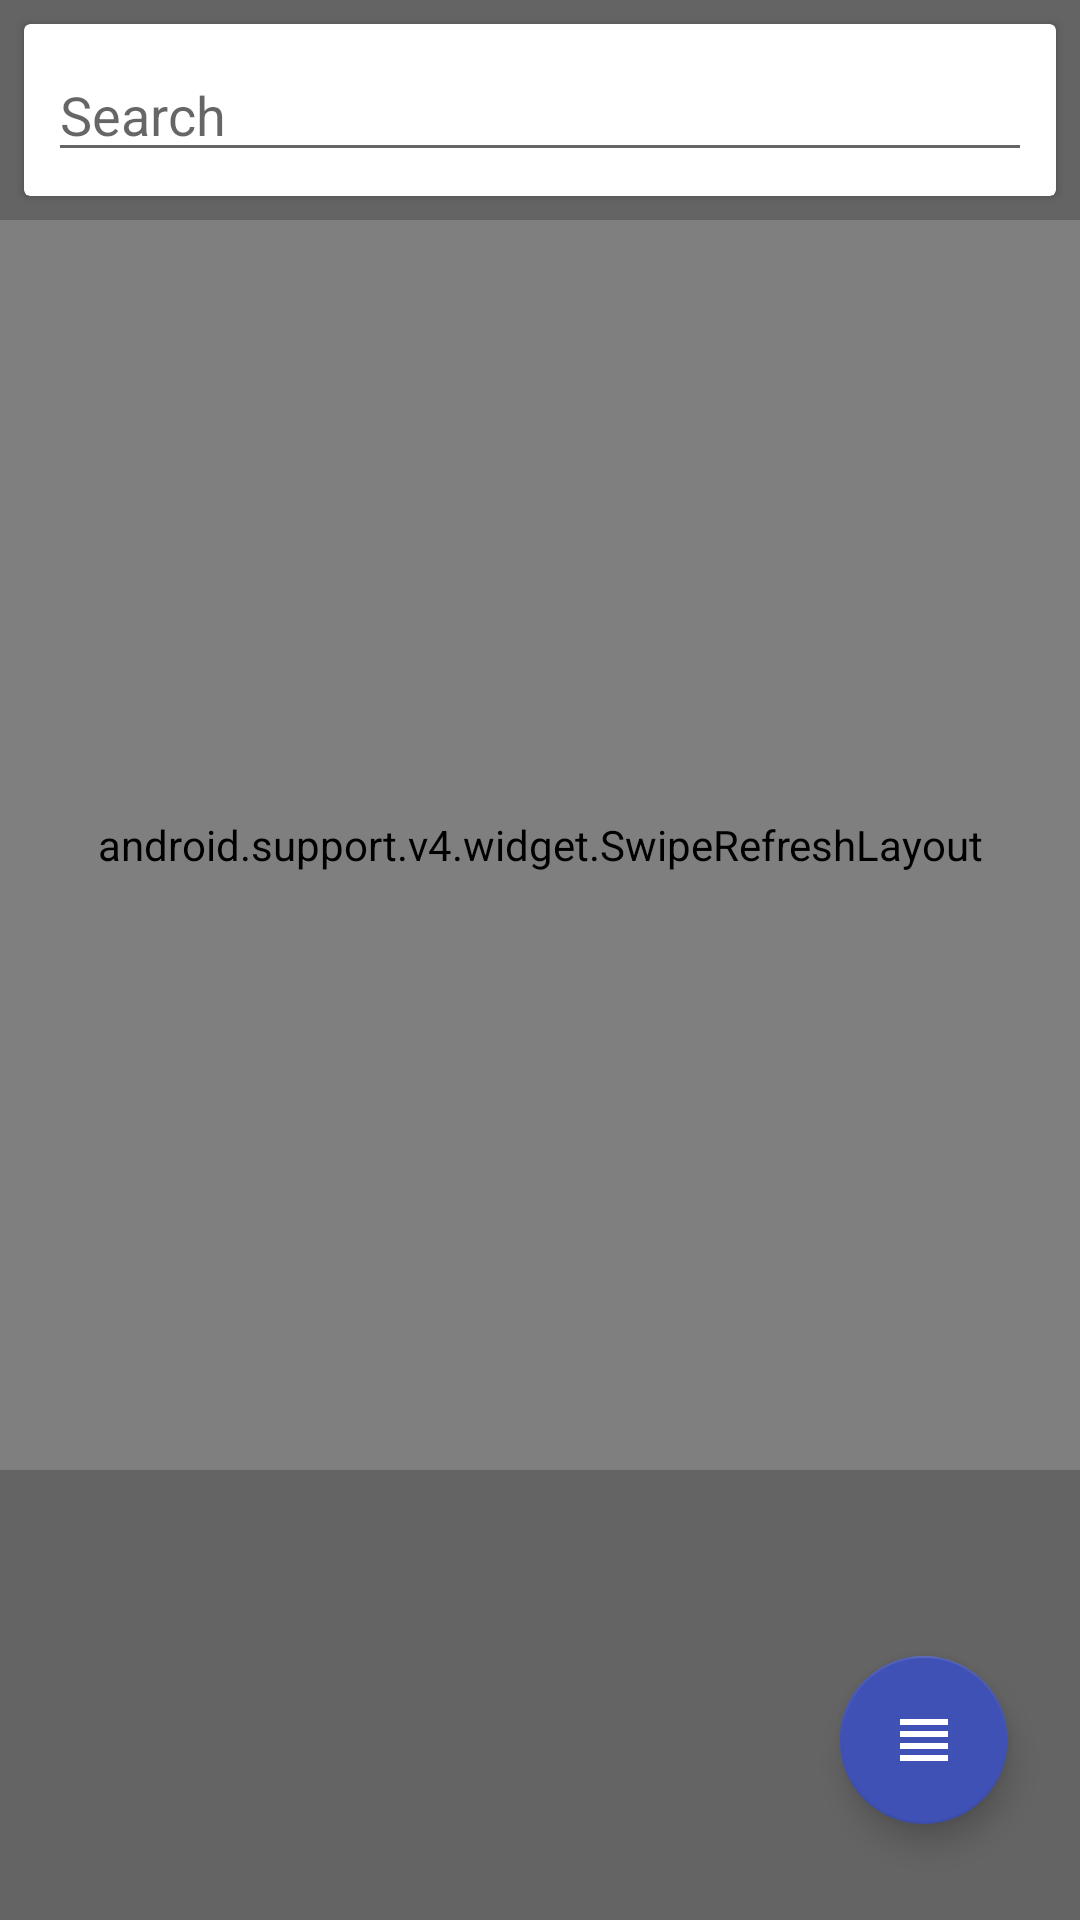

Layout XML and referenced resources for this Android screen:
<!-- AndroidManifest.xml: application theme AppTheme -->
<!-- res/layout/fragment_songs_list.xml -->
<?xml version="1.0" encoding="utf-8"?>
<RelativeLayout xmlns:android="http://schemas.android.com/apk/res/android"
    xmlns:app="http://schemas.android.com/apk/res-auto"
    xmlns:tools="http://schemas.android.com/tools"
    android:orientation="vertical"
    android:background="@color/primaryBackground"
    android:layout_width="match_parent"
    android:layout_height="match_parent">

    <FrameLayout
        android:layout_width="match_parent"
        android:layout_height="match_parent"
        android:background="@color/white"
        android:visibility="gone"
        tools:visibility="visible"
        android:id="@+id/progressLayout">
        <LinearLayout
            android:layout_width="match_parent"
            android:layout_height="match_parent"
            android:orientation="vertical"
            android:gravity="center">

            <ImageView
                android:layout_width="wrap_content"
                android:layout_height="wrap_content"
                android:layout_marginBottom="@dimen/default_margin"
                android:src="@mipmap/ic_launcher_round"/>

            <TextView
                android:layout_width="match_parent"
                android:layout_height="wrap_content"
                android:text="@string/app_name"
                android:gravity="center"
                android:textSize="@dimen/text_20"/>

            <ProgressBar
                android:layout_width="wrap_content"
                android:layout_height="wrap_content"
                android:layout_gravity="center"/>
        </LinearLayout>

    </FrameLayout>

    <android.support.v7.widget.CardView
        android:layout_width="match_parent"
        android:layout_height="wrap_content"
        android:background="@color/primaryBackground"
        android:id="@+id/searchCardView"
        android:layout_margin="@dimen/default_mini_padding"
        app:cardElevation="@dimen/cardview_default_elevation"
        app:cardCornerRadius="@dimen/cardview_default_radius"
        app:contentPadding="@dimen/default_mini_padding" >
        <EditText
            android:layout_width="match_parent"
            android:layout_height="wrap_content"
            android:id="@+id/searchEditText"
            android:hint="@string/search"/>
    </android.support.v7.widget.CardView>

    <TextView
        android:layout_width="match_parent"
        android:layout_height="wrap_content"
        android:id="@+id/emptyTextView"
        android:gravity="center"
        android:layout_centerInParent="true"
        android:text="@string/no_data_available"/>

    <android.support.v4.widget.SwipeRefreshLayout
        android:layout_below="@+id/searchCardView"
        xmlns:android="http://schemas.android.com/apk/res/android"
        android:id="@+id/swipeRefreshLayout"
        android:layout_above="@+id/playerContainer"
        android:layout_width="match_parent"
        android:layout_height="match_parent">

    <android.support.v7.widget.RecyclerView
        android:layout_width="match_parent"
        android:layout_height="match_parent"
        android:id="@+id/songsRecyclerView"/>

    </android.support.v4.widget.SwipeRefreshLayout>

    <FrameLayout
        android:layout_width="match_parent"
        android:id="@+id/playerContainer"
        android:layout_alignParentBottom="true"
        android:visibility="visible"
        android:layout_height="@dimen/visualizer_height"/>

    <android.support.design.widget.FloatingActionButton
        android:layout_width="wrap_content"
        android:layout_marginBottom="@dimen/default_big_margin"
        android:layout_height="wrap_content"
        android:layout_above="@+id/playerContainer"
        android:id="@+id/profileFAB"
        app:fabSize="normal"
        android:layout_alignParentBottom="true"
        android:layout_alignParentEnd="true"
        android:layout_marginEnd="@dimen/fab_dimen"
        android:layout_marginRight="@dimen/fab_dimen"
        app:backgroundTint="@color/colorPrimary"
        app:srcCompat="@drawable/ic_view_headline_white_36dp"
        android:layout_alignParentRight="true" />

</RelativeLayout>
<!-- resources referenced by this layout -->
<resources>
  <color name="colorPrimary">#3F51B5</color>
  <color name="primaryBackground">#99000000</color>
  <color name="white">#FFFFFF</color>
  <dimen name="default_big_margin">32dp</dimen>
  <dimen name="default_margin">16dp</dimen>
  <dimen name="default_mini_padding">8dp</dimen>
  <dimen name="fab_dimen">24dp</dimen>
  <dimen name="text_20">20sp</dimen>
  <dimen name="visualizer_height">150dp</dimen>
  <!-- drawable ic_view_headline_white_36dp (drawable-v21) -->
  <?xml version="1.0" encoding="UTF-8" standalone="no"?>
  <vector xmlns:android="http://schemas.android.com/apk/res/android" android:height="36dp" android:viewportHeight="24.0" android:viewportWidth="24.0" android:width="36dp">
      <path android:fillColor="#FFFFFF" android:pathData="M4,15h16v-2L4,13v2zM4,19h16v-2L4,17v2zM4,11h16L20,9L4,9v2zM4,5v2h16L20,5L4,5z"/>
  </vector>
  <string name="app_name">Mash Up</string>
  <string name="no_data_available">No data available</string>
  <string name="search">Search</string>
  <style name="AppTheme" parent="Theme.AppCompat.Light.NoActionBar">
          
          <item name="colorPrimary">@color/colorPrimary</item>
          <item name="colorPrimaryDark">@color/colorPrimaryDark</item>
          <item name="colorAccent">@color/colorAccent</item>
          <item name="android:actionMenuTextColor">@color/colorPrimaryDark</item>
          <item name="actionMenuTextColor">@color/colorPrimaryDark</item>
      </style>
  <color name="colorPrimaryDark">#303F9F</color>
  <color name="colorAccent">#FF4081</color>
</resources>
